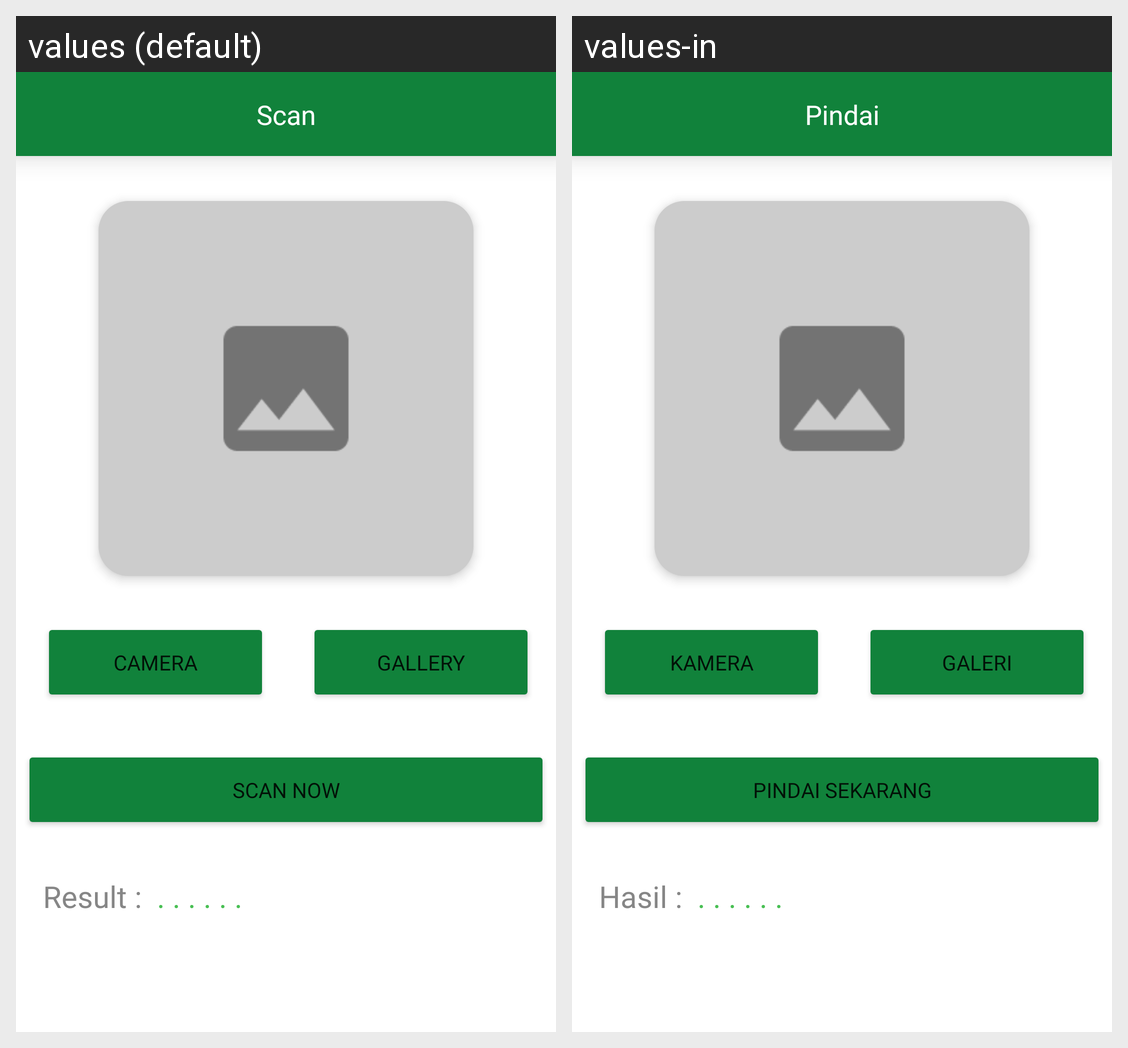

Strings drawn on this Android screen and how each of the app's shown locales translates them:
Android screen res/layout/activity_scan.xml rendered under 2 locales, left to right: values (default), values-in. Device: Nexus 5 (rendered at 1080×1920; each locale shown at half size, 540×960, under a caption strip naming it); theme Theme.Spezia.
Strings drawn on this screen, with the default value and each locale's value (text and hints the layout hard-codes, and strings that could not be matched under every locale, appear in the picture but are not listed):

scan
  values: Scan
  values-in: Pindai

camera
  values: CAMERA
  values-in: KAMERA

gallery
  values: GALLERY
  values-in: GALERI

scan_now
  values: Scan Now
  values-in: Pindai Sekarang

result
  values: Result :
  values-in: Hasil :

dots
  values: . . . . . .
  values-in: . . . . . .
